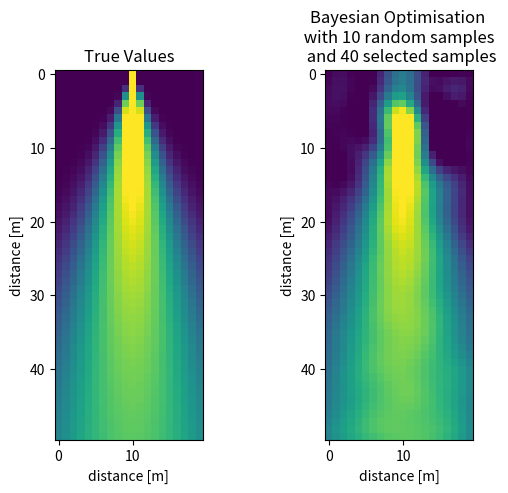

Source code (Python):
import numpy as np
import matplotlib.pyplot as plt
from numpy.linalg import inv
from numpy.linalg import cholesky, det
from scipy.linalg import solve_triangular
from scipy.optimize import minimize
from matplotlib import animation, cm
import math

#np.random.seed(2314)


def gaussianPlume(x, y):  # x,y coordinates relative to source, z in real coordinates
    # variables = [aType, aPath, aEvent, thrust, temperature, humidity];
    # constants = [alpha, beta]
    # wind = [uX, uY, uZ]
    z = 5
    H = 5
    speed = 10
    Q = 100
    const = np.array([0.08, 0.0001, 0.5, 0.06, 0.0015, 0.5])
    sigma_y = const[0] * x / np.power((1 + const[1] * x), const[2])
    sigma_z = const[3] * x / np.power((1 + const[4] * x), const[5])
    C = Q / speed * (1 / (2 * np.pi * sigma_y * sigma_z)) * math.exp(-0.5 * (y / sigma_y) ** 2) * (
            math.exp(-0.5 * ((z - H) / sigma_z) ** 2) + math.exp(-0.5 * ((z + H) / sigma_z) ** 2))

    return C**0.15


def kernel(X1, X2, l=1.0, sigma_f=1.0):
    """
    Isotropic squared exponential kernel.

    Args:
        X1: Array of m points (m x d).
        X2: Array of n points (n x d).

    Returns:
        (m x n) matrix.
    """
    sqdist = np.sum(X1 ** 2, 1).reshape(-1, 1) + np.sum(X2 ** 2, 1) - 2 * np.dot(X1, X2.T)
    kernelRBF = sigma_f ** 2 * np.exp(-0.5 / l ** 2 * sqdist) #at 200 iter RMSE 0.152
    dist = np.sqrt(sqdist)
    kernelMatern = sigma_f ** 2 * (1+ np.sqrt(5)*dist/l + 5*dist**2/(3*l**2))*np.exp(-5*dist/l) #at 200 iter RMSE 0.07784
    return kernelRBF


def plot_gp_2D(gx, gy, mu, X_train, Y_train, title, i):
    ax = plt.gcf().add_subplot(1, 2, i, projection='3d')
    ax.plot_surface(gx, gy, mu.reshape(gx.shape), cmap=cm.coolwarm, linewidth=0, alpha=0.2, antialiased=False)
    ax.scatter(X_train[:, 0], X_train[:, 1], Y_train, c=Y_train, cmap=cm.coolwarm)
    ax.set_title(title)


def posterior(X_s, X_train, Y_train, l=1.0, sigma_f=1.0, sigma_y=1e-8):
    """
    Computes the suffifient statistics of the posterior distribution
    from m training data X_train and Y_train and n new inputs X_s.

    Args:
        X_s: New input locations (n x d).
        X_train: Training locations (m x d).
        Y_train: Training targets (m x 1).
        l: Kernel length parameter.
        sigma_f: Kernel vertical variation parameter.
        sigma_y: Noise parameter.

    Returns:
        Posterior mean vector (n x d) and covariance matrix (n x n).
    """
    K = kernel(X_train, X_train, l, sigma_f) + sigma_y ** 2 * np.eye(len(X_train))
    K_s = kernel(X_train, X_s, l, sigma_f)
    K_ss = kernel(X_s, X_s, l, sigma_f) + 1e-8 * np.eye(len(X_s))
    K_inv = inv(K)

    # Equation (7)
    mu_s = K_s.T.dot(K_inv).dot(Y_train)

    # Equation (8)
    cov_s = K_ss - K_s.T.dot(K_inv).dot(K_s)

    return mu_s, cov_s


def nll_fn(X_train, Y_train, noise, naive=False):
    """
    Returns a function that computes the negative log marginal
    likelihood for training data X_train and Y_train and given
    noise level.

    Args:
        X_train: training locations (m x d).
        Y_train: training targets (m x 1).
        noise: known noise level of Y_train.
        naive: if True use a naive implementation of Eq. (11), if
               False use a numerically more stable implementation.

    Returns:
        Minimization objective.
    """

    Y_train = Y_train.ravel()

    def nll_naive(theta):
        # Naive implementation of Eq. (11). Works well for the examples
        # in this article but is numerically less stable compared to
        # the implementation in nll_stable below.
        K = kernel(X_train, X_train, l=theta[0], sigma_f=theta[1]) + \
            noise ** 2 * np.eye(len(X_train))
        return 0.5 * np.log(det(K)) + \
               0.5 * Y_train.dot(inv(K).dot(Y_train)) + \
               0.5 * len(X_train) * np.log(2 * np.pi)

    def nll_stable(theta):
        # Numerically more stable implementation of Eq. (11) as described
        # in http://www.gaussianprocess.org/gpml/chapters/RW2.pdf, Section
        # 2.2, Algorithm 2.1.

        K = kernel(X_train, X_train, l=theta[0], sigma_f=theta[1]) + \
            noise ** 2 * np.eye(len(X_train))
        L = cholesky(K)

        S1 = solve_triangular(L, Y_train, lower=True)
        S2 = solve_triangular(L.T, S1, lower=False)

        return np.sum(np.log(np.diagonal(L))) + \
               0.5 * Y_train.dot(S2) + \
               0.5 * len(X_train) * np.log(2 * np.pi)

    if naive:
        return nll_naive
    else:
        return nll_stable


def simpleFunc(x, y):
    return x + y + x * y ** 2


# Upper Confidence Bound
def UCB(X_2D, X_2D_train, Y_2D_train, noise_2D, kappa, gamma):
    res = minimize(nll_fn(X_2D_train, Y_2D_train, noise_2D), [1, 1],
                   bounds=((1e-5, None), (1e-5, None)),
                   method='L-BFGS-B')
    mu_s, cov_s = posterior(X_2D, X_2D_train, Y_2D_train, *res.x, sigma_y=noise_2D)
    mu_global  = np.mean(mu_s)
    return mu_s/mu_global + kappa * np.sqrt(np.diag(cov_s))

# Distance-based Upper Confidence Bound
def DUCB(X_2D, X_2D_train, Y_2D_train, noise_2D, kappa, gamma):
    res = minimize(nll_fn(X_2D_train, Y_2D_train, noise_2D), [1, 1],
                   bounds=((1e-5, None), (1e-5, None)),
                   method='L-BFGS-B')
    mu_s, cov_s = posterior(X_2D, X_2D_train, Y_2D_train, *res.x, sigma_y=noise_2D)
    mu_global  = np.mean(mu_s)
    lastMeasurement = X_2D_train[-1]
    distance = []
    for point in X_2D:
        distance.append((lastMeasurement[0] - point[0])**2 + (lastMeasurement[1] - point[1])**2)
    distance = np.sqrt(np.array(distance))
    print("average variance: ",np.mean(np.sqrt(np.diag(cov_s))))
    return mu_s/mu_global + kappa * np.sqrt(np.diag(cov_s)) + gamma*distance


def proposeLocation(X_2D, X_2D_train, Y_2D_train, noise_2D, kappa, gamma):
    acquisitionFunc = DUCB(X_2D, X_2D_train, Y_2D_train, noise_2D, kappa, gamma)
    sampleLocation = np.argmax(acquisitionFunc)
    return X_2D[sampleLocation]

def parametrisationPlot(X_2D, X_2D_train, Y_2D_train, noise_2D, gx, gy):
    # Plotting Results
    plt.figure(figsize=(14, 14))

    #mu_s, cov_s = posterior(X_2D, X_2D_train, Y_2D_train, sigma_y=noise_2D)
    #plot_gp_2D(gx, gy, mu_s, X_2D_train, Y_2D_train,
    #           f'Before parameter optimization: l={1.00} sigma_f={1.00}', 1)

    res = minimize(nll_fn(X_2D_train, Y_2D_train, noise_2D), [1, 1],
                   bounds=((1e-5, None), (1e-5, None)),
                   method='L-BFGS-B')
    mu_s, cov_s = posterior(X_2D, X_2D_train, Y_2D_train, *res.x, sigma_y=noise_2D)
    plot_gp_2D(gx, gy, mu_s, X_2D_train, Y_2D_train,
               f'After parameter optimization: l={res.x[0]:.2f} sigma_f={res.x[1]:.2f}', 1)
    plt.show()

def RMSE(mu, mu_s):
    rmse = 0
    n = len(mu)
    for i in range(n):
        rmse += (mu[i]-mu_s[i])**2
    return math.sqrt(rmse/n)

def cutPlot(X_2D, X_2D_train, Y_2D_train, noise_2D, gx, gy, func):
    mu = []
    for X in X_2D:
        mu.append(func(X[0], X[1]))
    mu = np.array(mu)
    res = minimize(nll_fn(X_2D_train, Y_2D_train, noise_2D), [1, 1],
                   bounds=((1e-5, None), (1e-5, None)),
                   method='L-BFGS-B')

    mu_s, cov_s = posterior(X_2D, X_2D_train, Y_2D_train, *res.x, sigma_y=noise_2D)
    fig, (ax1, ax2) = plt.subplots(1, 2)
    print("Root mean square error is: ",RMSE(mu, mu_s))
    ax1.set_title('True Values')
    ax1.set_xlabel('distance [m]')
    ax1.set_ylabel('distance [m]')
    ax1.imshow(mu.reshape(gx.shape).T, interpolation="nearest",vmin= 0, vmax=1, origin="upper") #Only C between 0 and 1 coloured for interpretation
    # plt.gca().invert_yaxis()
    ax2.set_title('Bayesian Optimisation \n with 10 random samples \n and 40 selected samples')
    ax2.imshow(mu_s.reshape(gx.shape).T, interpolation="nearest",vmin=0, vmax=1, origin="upper")
    ax2.set_xlabel('distance [m]')
    ax2.set_ylabel('distance [m]')
        # plt.gca().invert_yaxis()
    plt.show()

def distanceTravelled(X_2D_train):
    dist = 0
    X0 = X_2D_train[0][0]
    X1 = X_2D_train[0][1]
    for X in X_2D_train:
        dist += math.sqrt((X[0] - X0)**2 + (X[1]-X1)**2)
        X0 = X[0]
        X1 = X[1]
    return dist


# Determine Domain Size and Width
minX = 0.1
maxX = 50
minY = -10
maxY = 10
dX = 1
dY = 1

# Explore/Exploit TradeOff
#kappa = 15 #exploration/exploitation constant
kappa = 20
#gamma = -0.01 #cost-to-evaluate
gamma = 0
initialSamples = 10 #random initial samples
nIter = 90 #number of points selected by BO algorithm
noise_2D = 0.01  # Needs a small noise otherwise kernel can become positive semi-definite which leads to minimise() not working

rx, ry = np.arange(minX, maxX, dX), np.arange(minY, maxY, dY)
gx, gy = np.meshgrid(rx, ry)

# Generate Initial Samples
X_2D = np.c_[gx.ravel(), gy.ravel()]

X_2D_train = np.array([[np.random.uniform(minX, maxX), np.random.uniform(minY, maxY)]])
for i in range(initialSamples):
    X_2D_train = np.vstack((X_2D_train, [np.random.uniform(minX, maxX), np.random.uniform(minY, maxY)]))

Y_2D_train = []
for points in X_2D_train:
    Y_2D_train.append(gaussianPlume(points[0], points[1]) + noise_2D * np.random.randn())
Y_2D_train = np.array(Y_2D_train)

# Selection of new sampling locations
for i in range(nIter):
    print("sampling number: ", i)
    sampleLocation = proposeLocation(X_2D, X_2D_train, Y_2D_train, noise_2D, kappa, gamma)
    print("sample location: ", sampleLocation)
    X_2D_train = np.vstack((X_2D_train, [sampleLocation[0], sampleLocation[1]]))
    Y_2D_train = np.hstack((Y_2D_train, gaussianPlume(sampleLocation[0], sampleLocation[1]) + noise_2D * np.random.randn()))

print("Total Distance Travelled: ", distanceTravelled(X_2D_train[initialSamples:]))
#parametrisationPlot(X_2D, X_2D_train, Y_2D_train, noise_2D, gx, gy)
cutPlot(X_2D, X_2D_train, Y_2D_train, noise_2D, gx, gy, gaussianPlume)